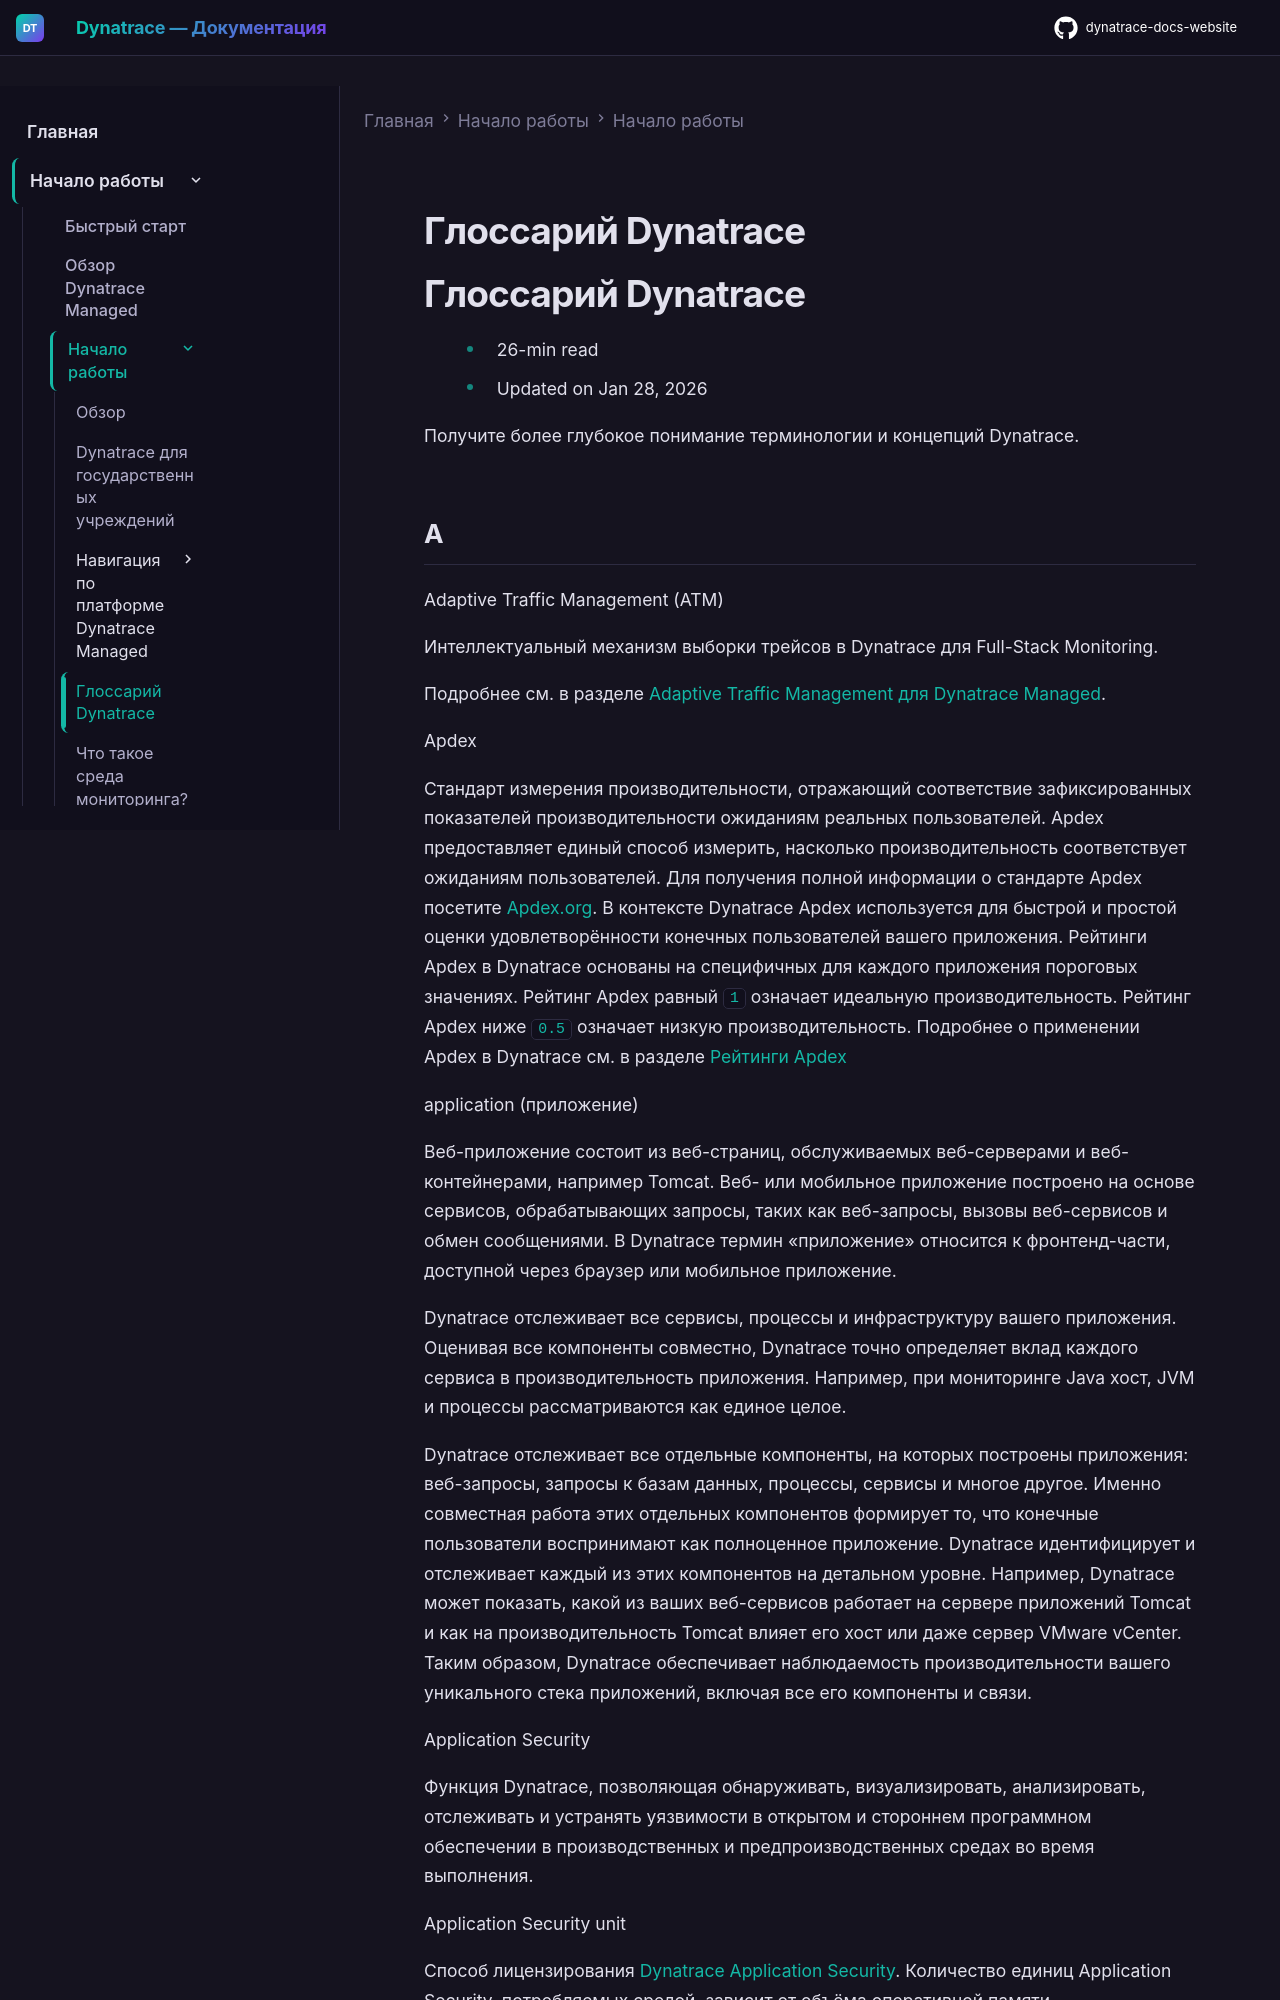

repository: Yerkebulan-Ardabayev/dynatrace-docs-website · page: managed-ru/discover-dynatrace/get-started/glossary/index.html · generator: mkdocs

---
title: Глоссарий Dynatrace
source: https://docs.dynatrace.com/managed/discover-dynatrace/get-started/glossary
scraped: 2026-05-12T12:26:06.600705
---

# Глоссарий Dynatrace

# Глоссарий Dynatrace

* 26-min read
* Updated on Jan 28, 2026

Получите более глубокое понимание терминологии и концепций Dynatrace.

## A

Adaptive Traffic Management (ATM)

Интеллектуальный механизм выборки трейсов в Dynatrace для Full-Stack Monitoring.

Подробнее см. в разделе [Adaptive Traffic Management для Dynatrace Managed](/managed/ingest-from/dynatrace-oneagent/adaptive-traffic-management/adaptive-traffic-management-managed "Improve your Dynatrace Managed environment health and performance with the adaptive features of traffic management, load reduction, and capture control.").

Apdex

Стандарт измерения производительности, отражающий соответствие зафиксированных показателей производительности ожиданиям реальных пользователей. Apdex предоставляет единый способ измерить, насколько производительность соответствует ожиданиям пользователей. Для получения полной информации о стандарте Apdex посетите [Apdex.org](https://www.apdex.org/). В контексте Dynatrace Apdex используется для быстрой и простой оценки удовлетворённости конечных пользователей вашего приложения. Рейтинги Apdex в Dynatrace основаны на специфичных для каждого приложения пороговых значениях. Рейтинг Apdex равный `1` означает идеальную производительность. Рейтинг Apdex ниже `0.5` означает низкую производительность. Подробнее о применении Apdex в Dynatrace см. в разделе [Рейтинги Apdex](/managed/observe/digital-experience/rum-concepts/scores-and-ratings/apdex-ratings "Learn how Dynatrace uses Apdex to measure user satisfaction with application performance.")

application (приложение)

Веб-приложение состоит из веб-страниц, обслуживаемых веб-серверами и веб-контейнерами, например Tomcat. Веб- или мобильное приложение построено на основе сервисов, обрабатывающих запросы, таких как веб-запросы, вызовы веб-сервисов и обмен сообщениями. В Dynatrace термин «приложение» относится к фронтенд-части, доступной через браузер или мобильное приложение.

Dynatrace отслеживает все сервисы, процессы и инфраструктуру вашего приложения. Оценивая все компоненты совместно, Dynatrace точно определяет вклад каждого сервиса в производительность приложения. Например, при мониторинге Java хост, JVM и процессы рассматриваются как единое целое.

Dynatrace отслеживает все отдельные компоненты, на которых построены приложения: веб-запросы, запросы к базам данных, процессы, сервисы и многое другое. Именно совместная работа этих отдельных компонентов формирует то, что конечные пользователи воспринимают как полноценное приложение. Dynatrace идентифицирует и отслеживает каждый из этих компонентов на детальном уровне. Например, Dynatrace может показать, какой из ваших веб-сервисов работает на сервере приложений Tomcat и как на производительность Tomcat влияет его хост или даже сервер VMware vCenter. Таким образом, Dynatrace обеспечивает наблюдаемость производительности вашего уникального стека приложений, включая все его компоненты и связи.

Application Security

Функция Dynatrace, позволяющая обнаруживать, визуализировать, анализировать, отслеживать и устранять уязвимости в открытом и стороннем программном обеспечении в производственных и предпроизводственных средах во время выполнения.

Application Security unit

Способ лицензирования [Dynatrace Application Security](/managed/secure/application-security "Access the Dynatrace Application Security functionalities."). Количество единиц Application Security, потребляемых средой, зависит от объёма оперативной памяти отслеживаемого сервера и количества часов мониторинга этих единиц.
